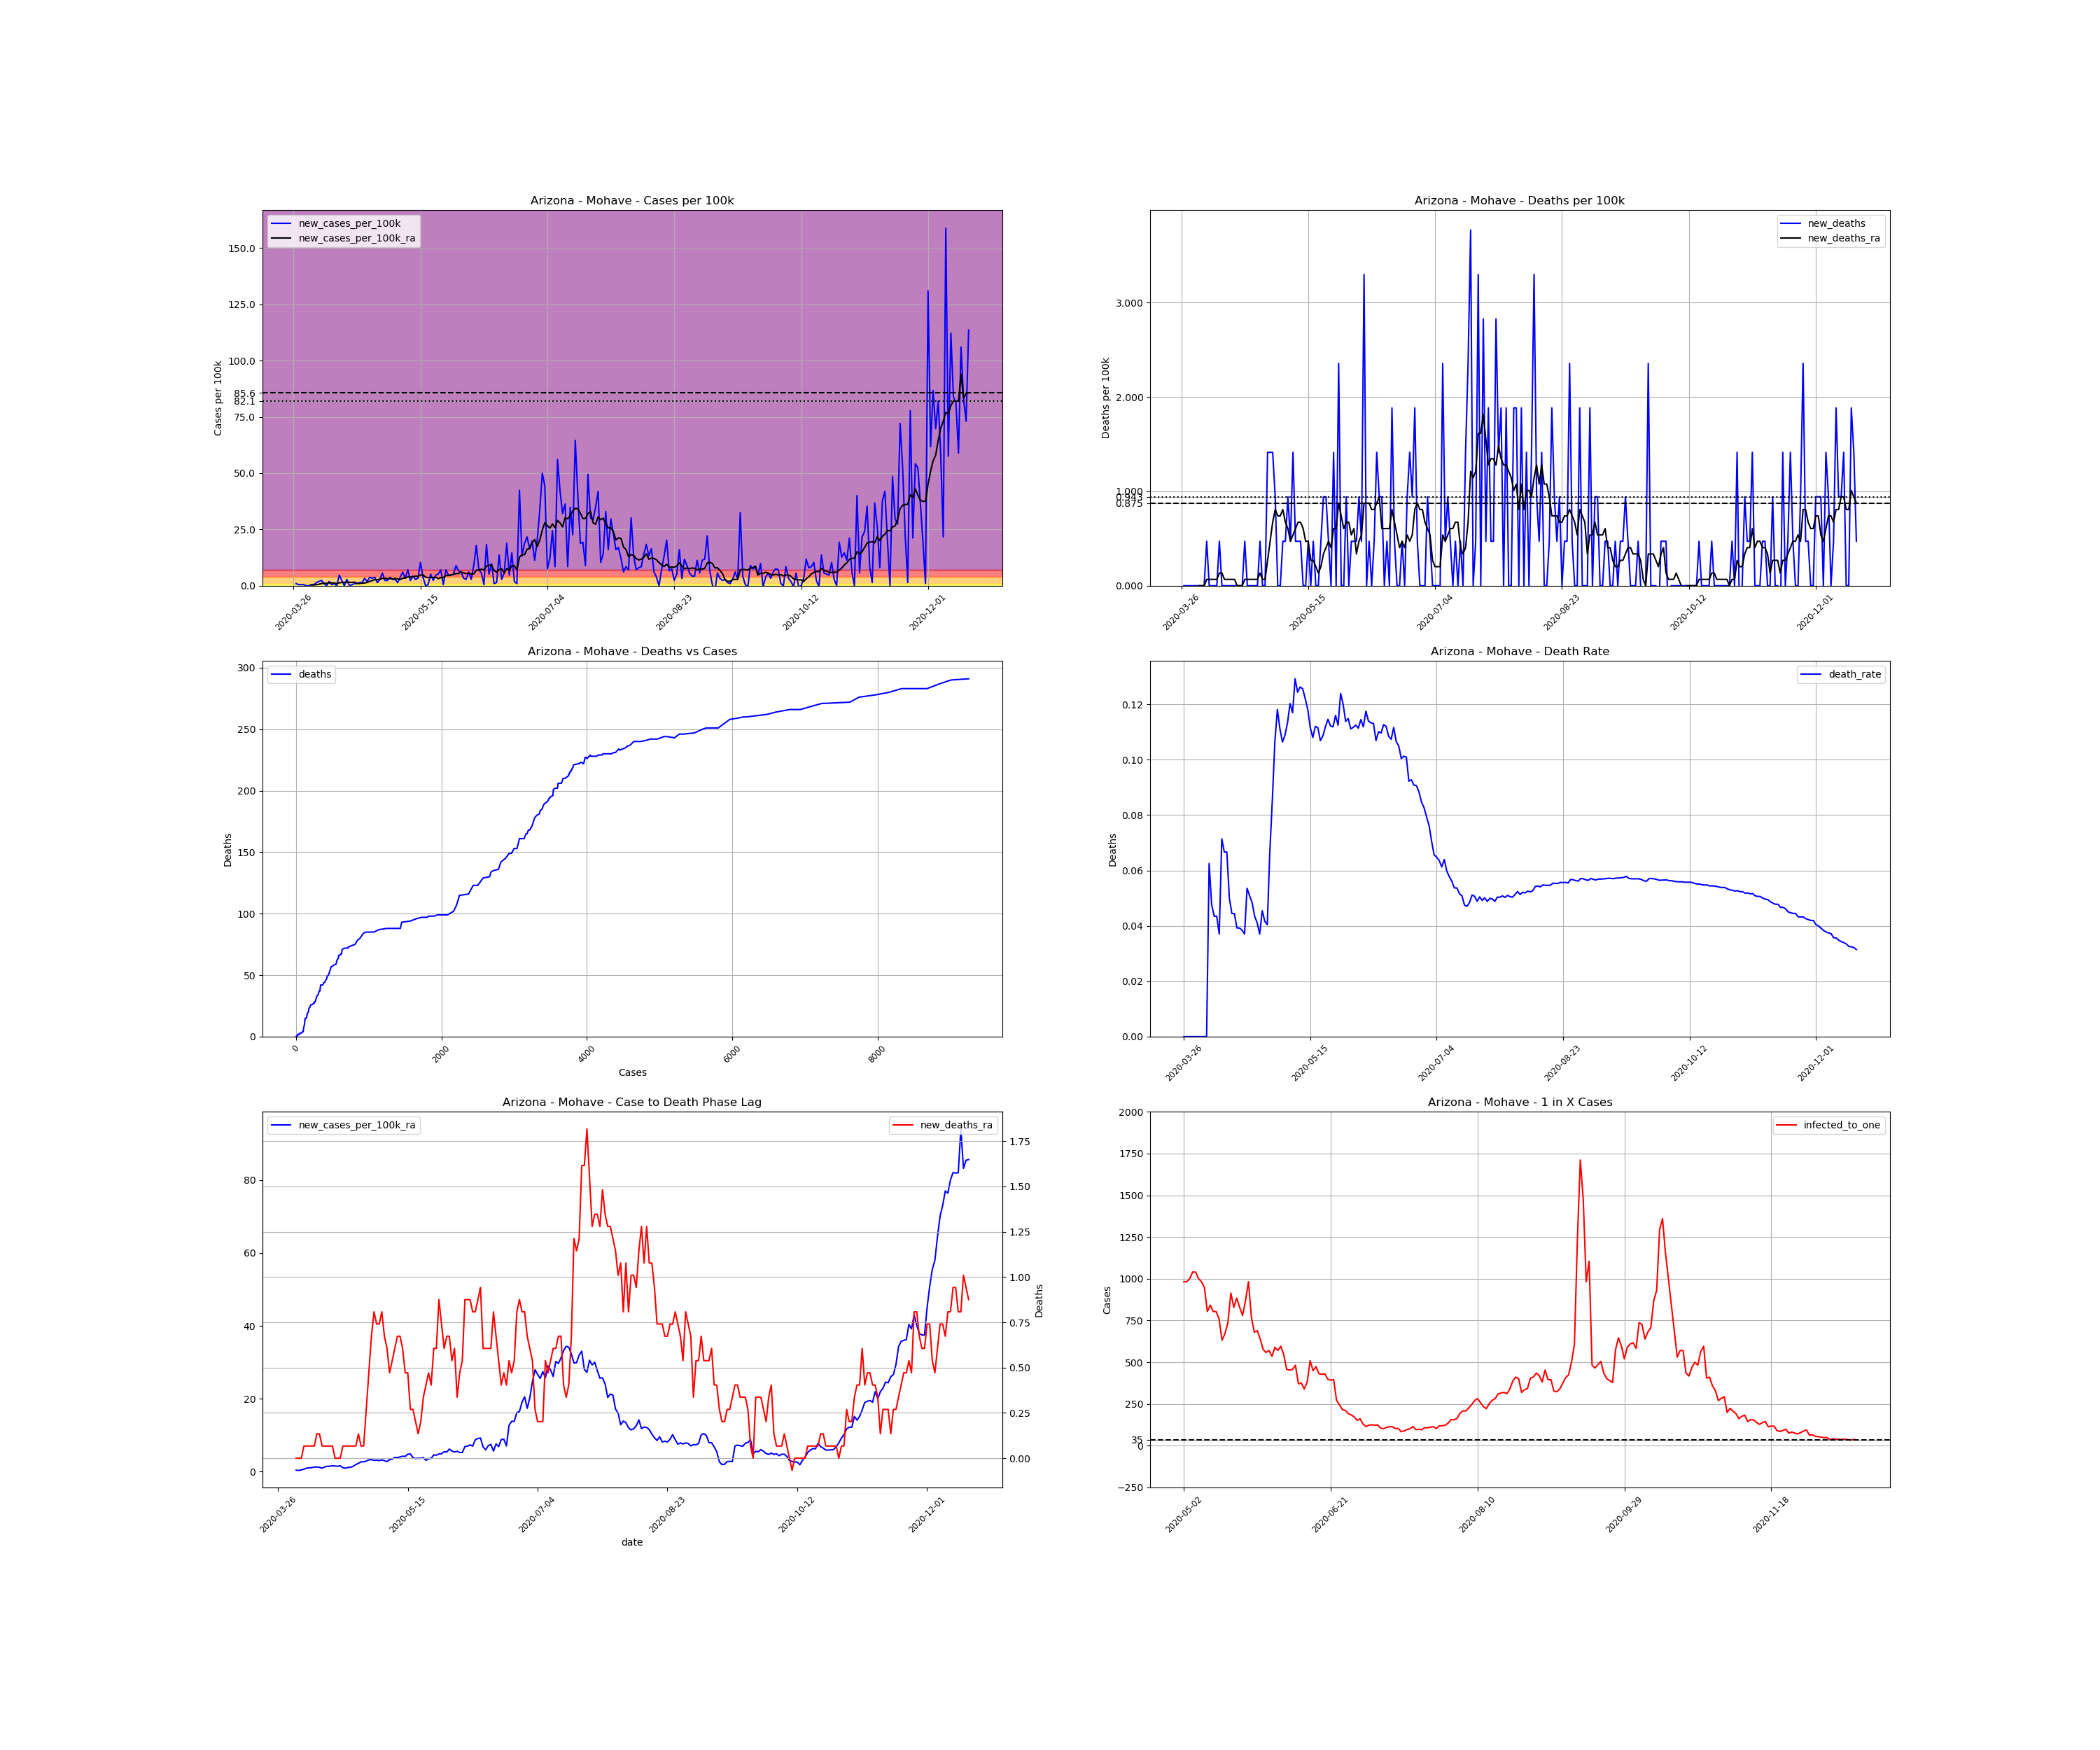

The file beside this chart, header and first rows:
, date, county, state, fips, cases, deaths, COUNTY, STNAME, CTYNAME, POPESTIMATE2019, cases_per_100k, deaths_per_100k, death_rate, new_cases, new_cases_per_100k, new_deaths, new_cases_per_100k_ra, new_deaths_ra, active_cases, infected_to_one
416119, 2020-03-26, Mohave, Arizona, 4015, 2, 0.0, 15, Arizona, Mohave, 212181, 0.9426, 0.0, 0.0, , , , , , , 
416120, 2020-03-27, Mohave, Arizona, 4015, 4, 0.0, 15, Arizona, Mohave, 212181, 1.885, 0.0, 0.0, 2.0, 0.9426, 0.0, , , , 
416121, 2020-03-28, Mohave, Arizona, 4015, 5, 0.0, 15, Arizona, Mohave, 212181, 2.356, 0.0, 0.0, 1.0, 0.4713, 0.0, , , , 
416122, 2020-03-29, Mohave, Arizona, 4015, 6, 0.0, 15, Arizona, Mohave, 212181, 2.828, 0.0, 0.0, 1.0, 0.4713, 0.0, , , , 
416123, 2020-03-30, Mohave, Arizona, 4015, 7, 0.0, 15, Arizona, Mohave, 212181, 3.299, 0.0, 0.0, 1.0, 0.4713, 0.0, , , , 
416124, 2020-03-31, Mohave, Arizona, 4015, 7, 0.0, 15, Arizona, Mohave, 212181, 3.299, 0.0, 0.0, 0.0, 0.0, 0.0, , , , 
416125, 2020-04-01, Mohave, Arizona, 4015, 7, 0.0, 15, Arizona, Mohave, 212181, 3.299, 0.0, 0.0, 0.0, 0.0, 0.0, , , , 
416126, 2020-04-02, Mohave, Arizona, 4015, 8, 0.0, 15, Arizona, Mohave, 212181, 3.77, 0.0, 0.0, 1.0, 0.4713, 0.0, 0.404, 0.0, , 
416127, 2020-04-03, Mohave, Arizona, 4015, 9, 0.0, 15, Arizona, Mohave, 212181, 4.242, 0.0, 0.0, 1.0, 0.4713, 0.0, 0.3366, 0.0, 7.0, 7578
416128, 2020-04-04, Mohave, Arizona, 4015, 12, 0.0, 15, Arizona, Mohave, 212181, 5.656, 0.0, 0.0, 3.0, 1.414, 0.0, 0.4713, 0.0, 8.0, 6631
416129, 2020-04-05, Mohave, Arizona, 4015, 16, 1.0, 15, Arizona, Mohave, 212181, 7.541, 0.4713, 0.0625, 4.0, 1.885, 0.4713, 0.6733, 0.06733, 11.0, 4822
416130, 2020-04-06, Mohave, Arizona, 4015, 21, 1.0, 15, Arizona, Mohave, 212181, 9.897, 0.4713, 0.04762, 5.0, 2.356, 0.0, 0.9426, 0.06733, 15.0, 3536
416131, 2020-04-07, Mohave, Arizona, 4015, 23, 1.0, 15, Arizona, Mohave, 212181, 10.84, 0.4713, 0.04348, 2.0, 0.9426, 0.0, 1.077, 0.06733, 16.0, 3315
416132, 2020-04-08, Mohave, Arizona, 4015, 23, 1.0, 15, Arizona, Mohave, 212181, 10.84, 0.4713, 0.04348, 0.0, 0.0, 0.0, 1.077, 0.06733, 16.0, 3315
416133, 2020-04-09, Mohave, Arizona, 4015, 27, 1.0, 15, Arizona, Mohave, 212181, 12.72, 0.4713, 0.03704, 4.0, 1.885, 0.0, 1.279, 0.06733, 20.0, 2652
416134, 2020-04-10, Mohave, Arizona, 4015, 28, 2.0, 15, Arizona, Mohave, 212181, 13.2, 0.9426, 0.07143, 1.0, 0.4713, 0.4713, 1.279, 0.1347, 20.0, 2652
416135, 2020-04-11, Mohave, Arizona, 4015, 30, 2.0, 15, Arizona, Mohave, 212181, 14.14, 0.9426, 0.06667, 2.0, 0.9426, 0.0, 1.212, 0.1347, 21.0, 2526
416136, 2020-04-12, Mohave, Arizona, 4015, 30, 2.0, 15, Arizona, Mohave, 212181, 14.14, 0.9426, 0.06667, 0.0, 0.0, 0.0, 0.9426, 0.06733, 18.0, 2947
416137, 2020-04-13, Mohave, Arizona, 4015, 40, 2.0, 15, Arizona, Mohave, 212181, 18.85, 0.9426, 0.05, 10.0, 4.713, 0.0, 1.279, 0.06733, 24.0, 2210
416138, 2020-04-14, Mohave, Arizona, 4015, 45, 2.0, 15, Arizona, Mohave, 212181, 21.21, 0.9426, 0.04444, 5.0, 2.356, 0.0, 1.481, 0.06733, 24.0, 2210
416139, 2020-04-15, Mohave, Arizona, 4015, 45, 2.0, 15, Arizona, Mohave, 212181, 21.21, 0.9426, 0.04444, 0.0, 0.0, 0.0, 1.481, 0.06733, 22.0, 2411
416140, 2020-04-16, Mohave, Arizona, 4015, 51, 2.0, 15, Arizona, Mohave, 212181, 24.04, 0.9426, 0.03922, 6.0, 2.828, 0.0, 1.616, 0.06733, 28.0, 1894
416141, 2020-04-17, Mohave, Arizona, 4015, 51, 2.0, 15, Arizona, Mohave, 212181, 24.04, 0.9426, 0.03922, 0.0, 0.0, 0.0, 1.549, 0.0, 24.0, 2210
416142, 2020-04-18, Mohave, Arizona, 4015, 52, 2.0, 15, Arizona, Mohave, 212181, 24.51, 0.9426, 0.03846, 1.0, 0.4713, 0.0, 1.481, 0.0, 24.0, 2210
416143, 2020-04-19, Mohave, Arizona, 4015, 54, 2.0, 15, Arizona, Mohave, 212181, 25.45, 0.9426, 0.03704, 2.0, 0.9426, 0.0, 1.616, 0.0, 24.0, 2210
416144, 2020-04-20, Mohave, Arizona, 4015, 56, 3.0, 15, Arizona, Mohave, 212181, 26.39, 1.414, 0.05357, 2.0, 0.9426, 0.4713, 1.077, 0.06733, 26.0, 2040
416145, 2020-04-21, Mohave, Arizona, 4015, 59, 3.0, 15, Arizona, Mohave, 212181, 27.81, 1.414, 0.05085, 3.0, 1.414, 0.0, 0.9426, 0.06733, 19.0, 2792
416146, 2020-04-22, Mohave, Arizona, 4015, 62, 3.0, 15, Arizona, Mohave, 212181, 29.22, 1.414, 0.04839, 3.0, 1.414, 0.0, 1.145, 0.06733, 17.0, 3120
416147, 2020-04-23, Mohave, Arizona, 4015, 69, 3.0, 15, Arizona, Mohave, 212181, 32.52, 1.414, 0.04348, 7.0, 3.299, 0.0, 1.212, 0.06733, 24.0, 2210
416148, 2020-04-24, Mohave, Arizona, 4015, 73, 3.0, 15, Arizona, Mohave, 212181, 34.4, 1.414, 0.0411, 4.0, 1.885, 0.0, 1.481, 0.06733, 22.0, 2411
416149, 2020-04-25, Mohave, Arizona, 4015, 81, 3.0, 15, Arizona, Mohave, 212181, 38.17, 1.414, 0.03704, 8.0, 3.77, 0.0, 1.953, 0.06733, 30.0, 1768
416150, 2020-04-26, Mohave, Arizona, 4015, 88, 4.0, 15, Arizona, Mohave, 212181, 41.47, 1.885, 0.04545, 7.0, 3.299, 0.4713, 2.289, 0.1347, 36.0, 1473
416151, 2020-04-27, Mohave, Arizona, 4015, 96, 4.0, 15, Arizona, Mohave, 212181, 45.24, 1.885, 0.04167, 8.0, 3.77, 0.0, 2.693, 0.06733, 42.0, 1263
416152, 2020-04-28, Mohave, Arizona, 4015, 99, 4.0, 15, Arizona, Mohave, 212181, 46.66, 1.885, 0.0404, 3.0, 1.414, 0.0, 2.693, 0.06733, 43.0, 1234
416153, 2020-04-29, Mohave, Arizona, 4015, 105, 7.0, 15, Arizona, Mohave, 212181, 49.49, 3.299, 0.06667, 6.0, 2.828, 1.414, 2.895, 0.2693, 46.0, 1153
416154, 2020-04-30, Mohave, Arizona, 4015, 117, 10.0, 15, Arizona, Mohave, 212181, 55.14, 4.713, 0.08547, 12.0, 5.656, 1.414, 3.232, 0.4713, 55.0, 964.5
416155, 2020-05-01, Mohave, Arizona, 4015, 122, 13.0, 15, Arizona, Mohave, 212181, 57.5, 6.127, 0.1066, 5.0, 2.356, 1.414, 3.299, 0.6733, 53.0, 1001
416156, 2020-05-02, Mohave, Arizona, 4015, 127, 15.0, 15, Arizona, Mohave, 212181, 59.85, 7.069, 0.1181, 5.0, 2.356, 0.9426, 3.097, 0.8079, 54.0, 982.3
416157, 2020-05-03, Mohave, Arizona, 4015, 135, 15.0, 15, Arizona, Mohave, 212181, 63.62, 7.069, 0.1111, 8.0, 3.77, 0.0, 3.164, 0.7406, 54.0, 982.3
416158, 2020-05-04, Mohave, Arizona, 4015, 141, 15.0, 15, Arizona, Mohave, 212181, 66.45, 7.069, 0.1064, 6.0, 2.828, 0.0, 3.03, 0.7406, 53.0, 1001
416159, 2020-05-05, Mohave, Arizona, 4015, 147, 16.0, 15, Arizona, Mohave, 212181, 69.28, 7.541, 0.1088, 6.0, 2.828, 0.4713, 3.232, 0.8079, 51.0, 1040
416160, 2020-05-06, Mohave, Arizona, 4015, 150, 17.0, 15, Arizona, Mohave, 212181, 70.69, 8.012, 0.1133, 3.0, 1.414, 0.4713, 3.03, 0.6733, 51.0, 1040
416161, 2020-05-07, Mohave, Arizona, 4015, 158, 19.0, 15, Arizona, Mohave, 212181, 74.46, 8.955, 0.1203, 8.0, 3.77, 0.9426, 2.76, 0.606, 53.0, 1001
416162, 2020-05-08, Mohave, Arizona, 4015, 171, 20.0, 15, Arizona, Mohave, 212181, 80.59, 9.426, 0.117, 13.0, 6.127, 0.4713, 3.299, 0.4713, 54.0, 982.3
416163, 2020-05-09, Mohave, Arizona, 4015, 178, 23.0, 15, Arizona, Mohave, 212181, 83.89, 10.84, 0.1292, 7.0, 3.299, 1.414, 3.434, 0.5386, 56.0, 947.2
416164, 2020-05-10, Mohave, Arizona, 4015, 193, 24.0, 15, Arizona, Mohave, 212181, 90.96, 11.31, 0.1244, 15.0, 7.069, 0.4713, 3.905, 0.606, 66.0, 803.7
416165, 2020-05-11, Mohave, Arizona, 4015, 198, 25.0, 15, Arizona, Mohave, 212181, 93.32, 11.78, 0.1263, 5.0, 2.356, 0.4713, 3.838, 0.6733, 63.0, 842
416166, 2020-05-12, Mohave, Arizona, 4015, 207, 26.0, 15, Arizona, Mohave, 212181, 97.56, 12.25, 0.1256, 9.0, 4.242, 0.4713, 4.04, 0.6733, 66.0, 803.7
416167, 2020-05-13, Mohave, Arizona, 4015, 213, 26.0, 15, Arizona, Mohave, 212181, 100.4, 12.25, 0.1221, 6.0, 2.828, 0.0, 4.242, 0.606, 66.0, 803.7
416168, 2020-05-14, Mohave, Arizona, 4015, 220, 26.0, 15, Arizona, Mohave, 212181, 103.7, 12.25, 0.1182, 7.0, 3.299, 0.0, 4.174, 0.4713, 70.0, 757.8
416169, 2020-05-15, Mohave, Arizona, 4015, 242, 27.0, 15, Arizona, Mohave, 212181, 114.1, 12.72, 0.1116, 22.0, 10.37, 0.4713, 4.78, 0.4713, 84.0, 631.5
416170, 2020-05-16, Mohave, Arizona, 4015, 250, 27.0, 15, Arizona, Mohave, 212181, 117.8, 12.72, 0.108, 8.0, 3.77, 0.0, 4.848, 0.2693, 79.0, 671.5
416171, 2020-05-17, Mohave, Arizona, 4015, 250, 28.0, 15, Arizona, Mohave, 212181, 117.8, 13.2, 0.112, 0.0, 0.0, 0.4713, 3.838, 0.2693, 72.0, 736.7
416172, 2020-05-18, Mohave, Arizona, 4015, 251, 28.0, 15, Arizona, Mohave, 212181, 118.3, 13.2, 0.1116, 1.0, 0.4713, 0.0, 3.568, 0.202, 58.0, 914.6
416173, 2020-05-19, Mohave, Arizona, 4015, 262, 28.0, 15, Arizona, Mohave, 212181, 123.5, 13.2, 0.1069, 11.0, 5.184, 0.0, 3.703, 0.1347, 64.0, 828.8
416174, 2020-05-20, Mohave, Arizona, 4015, 267, 29.0, 15, Arizona, Mohave, 212181, 125.8, 13.67, 0.1086, 5.0, 2.356, 0.4713, 3.636, 0.202, 60.0, 884.1
416175, 2020-05-21, Mohave, Arizona, 4015, 277, 31.0, 15, Arizona, Mohave, 212181, 130.5, 14.61, 0.1119, 10.0, 4.713, 0.9426, 3.838, 0.3366, 64.0, 828.8
416176, 2020-05-22, Mohave, Arizona, 4015, 288, 33.0, 15, Arizona, Mohave, 212181, 135.7, 15.55, 0.1146, 11.0, 5.184, 0.9426, 3.097, 0.404, 68.0, 780.1
416177, 2020-05-23, Mohave, Arizona, 4015, 303, 34.0, 15, Arizona, Mohave, 212181, 142.8, 16.02, 0.1122, 15.0, 7.069, 0.4713, 3.568, 0.4713, 61.0, 869.6
416178, 2020-05-24, Mohave, Arizona, 4015, 304, 34.0, 15, Arizona, Mohave, 212181, 143.3, 16.02, 0.1118, 1.0, 0.4713, 0.0, 3.636, 0.404, 54.0, 982.3
... 207 more rows
